Dataset: SOUVIK (GitHub, KinshukP/marine-debris-classifier). Classes: no plastic, plastic.

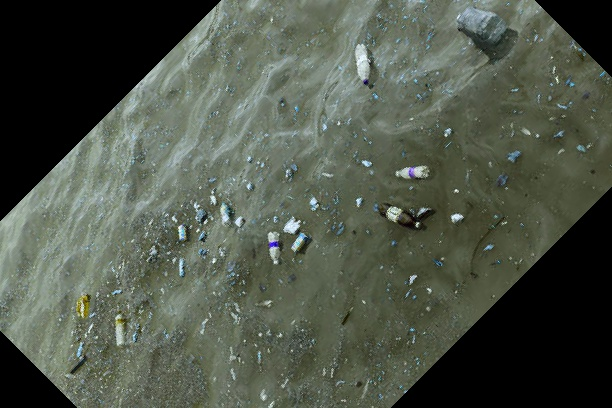
Label: plastic

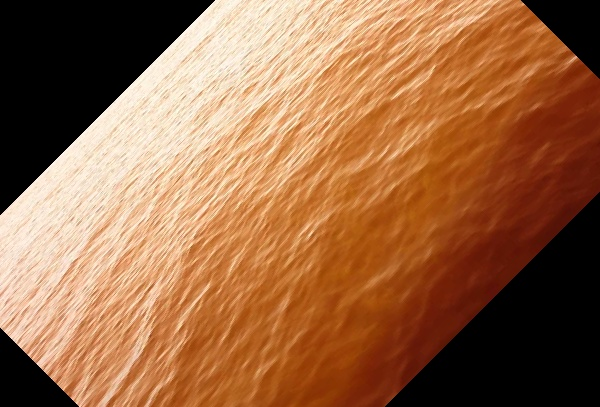
Label: no plastic

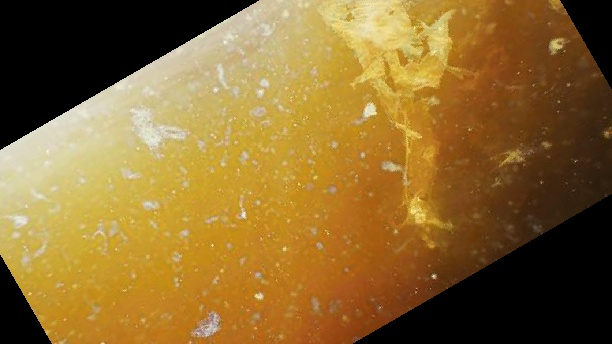
Label: plastic

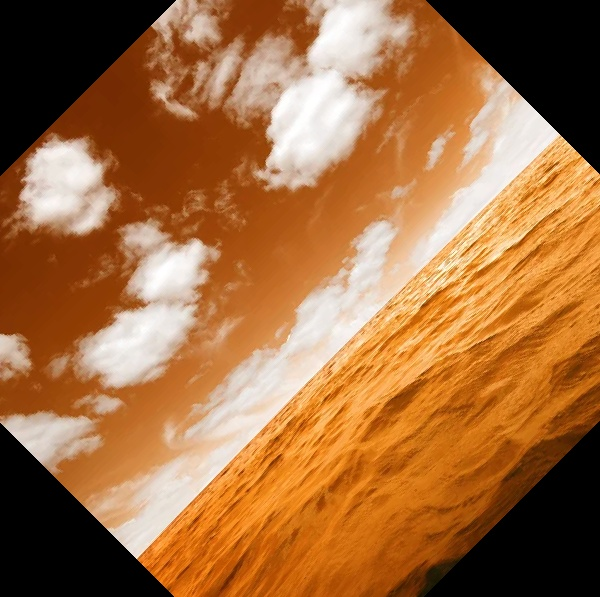
Label: no plastic

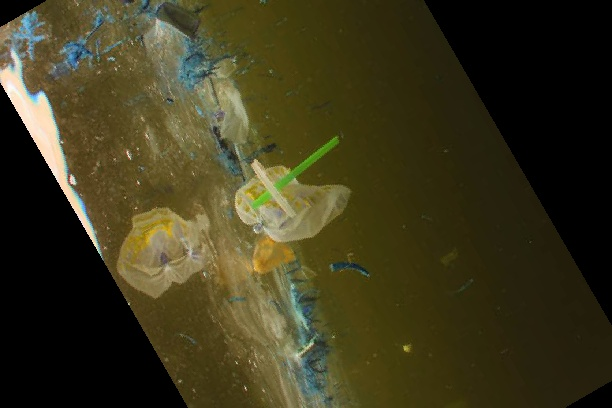
Label: plastic

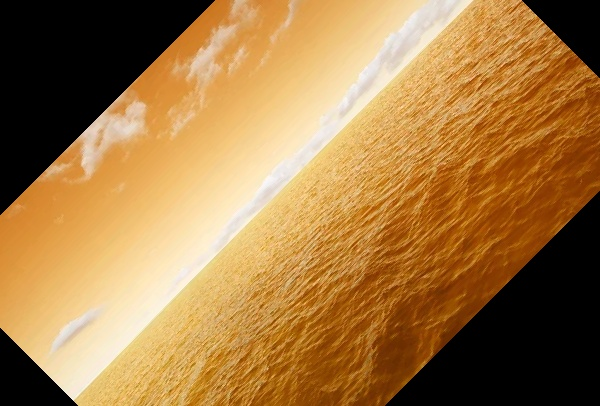
Label: no plastic
